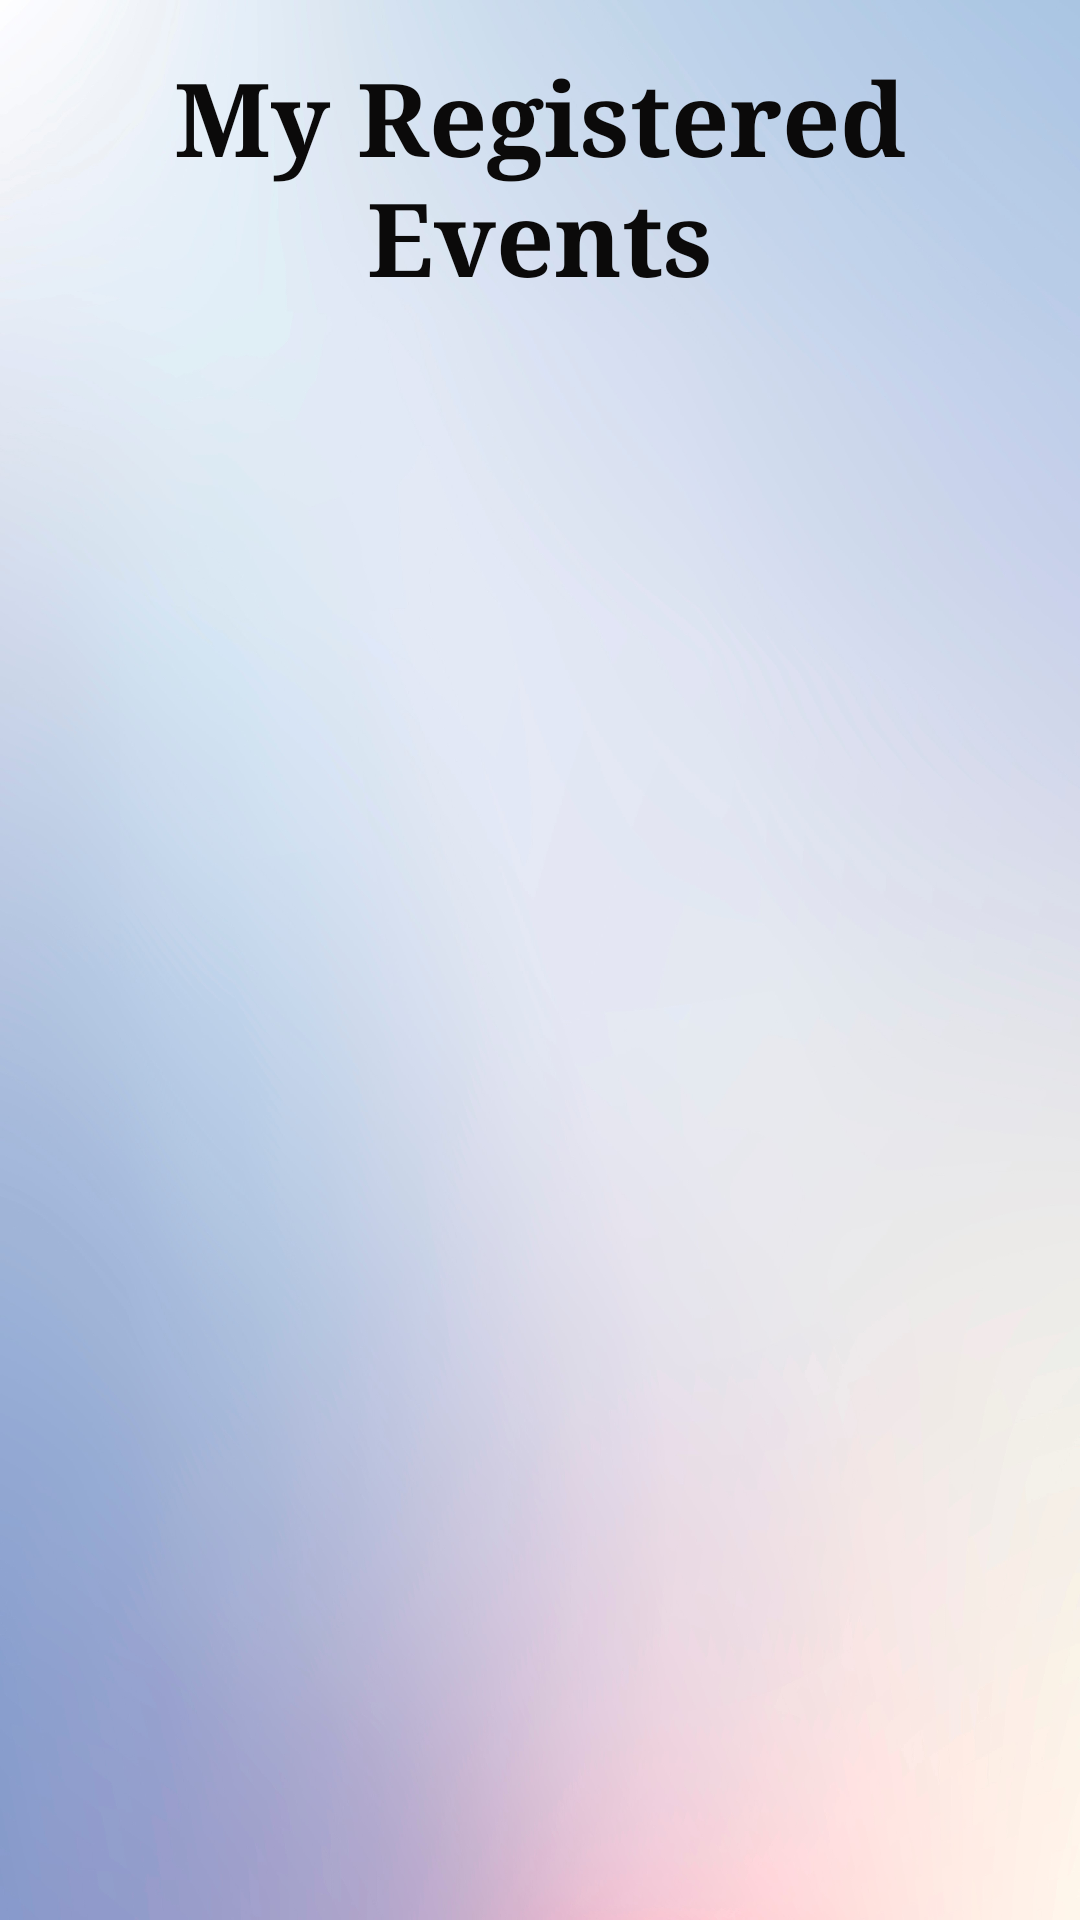

Android layout source for this screen:
<!-- AndroidManifest.xml: application theme Theme.Coveapp -->
<!-- res/layout/fragment_dashboard.xml -->
<?xml version="1.0" encoding="utf-8"?>
<androidx.constraintlayout.widget.ConstraintLayout xmlns:android="http://schemas.android.com/apk/res/android"
    xmlns:app="http://schemas.android.com/apk/res-auto"
    xmlns:tools="http://schemas.android.com/tools"
    android:layout_width="match_parent"
    android:layout_height="match_parent"
    android:background="@drawable/bg4"
    tools:context=".ui.dashboard.DashboardFragment">

    <androidx.recyclerview.widget.RecyclerView
        android:id="@+id/recyclerView2"
        android:layout_width="0dp"
        android:layout_height="0dp"
        android:layout_marginStart="1dp"
        android:layout_marginTop="16dp"
        android:layout_marginEnd="1dp"
        app:layout_constraintBottom_toBottomOf="parent"
        app:layout_constraintEnd_toEndOf="parent"
        app:layout_constraintStart_toStartOf="parent"
        app:layout_constraintTop_toBottomOf="@+id/textView15"
        tools:listitem="@layout/list_item" />

    <TextView
        android:id="@+id/textView15"
        android:layout_width="0dp"
        android:layout_height="wrap_content"
        android:layout_marginTop="16dp"
        android:fontFamily="serif"
        android:text="My Registered Events"
        android:textAlignment="center"
        android:textAppearance="@style/TextAppearance.AppCompat.Display1"
        android:textColor="#0B0A0A"
        android:textStyle="bold"
        app:layout_constraintEnd_toEndOf="parent"
        app:layout_constraintHorizontal_bias="0.0"
        app:layout_constraintStart_toStartOf="parent"
        app:layout_constraintTop_toTopOf="parent" />
</androidx.constraintlayout.widget.ConstraintLayout>
<!-- res/layout/list_item.xml (included above) -->
<?xml version="1.0" encoding="utf-8"?>
<androidx.constraintlayout.widget.ConstraintLayout xmlns:android="http://schemas.android.com/apk/res/android"
    xmlns:app="http://schemas.android.com/apk/res-auto"
    android:id="@+id/container"
    android:layout_width="match_parent"
    android:layout_height="wrap_content"
    android:layout_margin="8dp">

    <com.google.android.material.imageview.ShapeableImageView
        android:id="@+id/title_image"
        android:layout_width="80dp"
        android:layout_height="80dp"
        android:adjustViewBounds="true"
        android:scaleType="center"
        android:src="@drawable/proj2"
        app:layout_constraintStart_toStartOf="parent"
        app:layout_constraintTop_toTopOf="parent"
        app:shapeAppearanceOverlay="@style/RoundCorner" />

    <TextView
        android:id="@+id/tvHeading"
        android:layout_width="0dp"
        android:layout_height="61dp"
        android:layout_marginStart="10dp"
        android:layout_marginTop="12dp"
        android:layout_marginEnd="32dp"
        android:fontFamily="serif"
        android:paddingTop="8dp"
        android:text="Event Name"
        android:textAlignment="center"
        android:textAppearance="@style/TextAppearance.AppCompat.Large"
        android:textColor="@color/black"
        android:textSize="20dp"
        android:textStyle="bold"
        app:layout_constraintEnd_toEndOf="parent"
        app:layout_constraintStart_toEndOf="@+id/title_image"
        app:layout_constraintTop_toTopOf="parent" />

    <View
        android:layout_width="match_parent"
        android:layout_height="1dp"
        android:layout_margin="8dp"
        android:background="@color/white"
        app:layout_constraintStart_toStartOf="parent"
        app:layout_constraintTop_toBottomOf="@+id/title_image">

    </View>
</androidx.constraintlayout.widget.ConstraintLayout>
<!-- resources referenced by this layout -->
<resources>
  <color name="black">#FF000000</color>
  <color name="white">#FFFFFFFF</color>
  <!-- drawable bg4: png bitmap (drawable, 394303 bytes) -->
  <!-- drawable proj2: jpg bitmap (drawable-v24, 9142 bytes) -->
  <style name="RoundCorner" parent="">
          <item name="cornerFamily">rounded</item>
          <item name="cornerSize">10dp</item>
          <item name="color">@color/white</item>
      </style>
  <style name="Theme.Coveapp" parent="Theme.MaterialComponents.DayNight.NoActionBar">
          
          <item name="colorPrimary">@color/purple_500</item>
          <item name="colorPrimaryVariant">@color/purple_700</item>
          <item name="colorOnPrimary">@color/white</item>
          
          <item name="colorSecondary">@color/teal_200</item>
          <item name="colorSecondaryVariant">@color/teal_700</item>
          <item name="colorOnSecondary">@color/black</item>
          
          <item name="android:statusBarColor" tools:targetApi="l">?attr/colorPrimaryVariant</item>
          
      </style>
  <color name="purple_500">#FF6200EE</color>
  <color name="purple_700">#FF3700B3</color>
  <color name="teal_200">#FF03DAC5</color>
  <color name="teal_700">#FF018786</color>
</resources>
